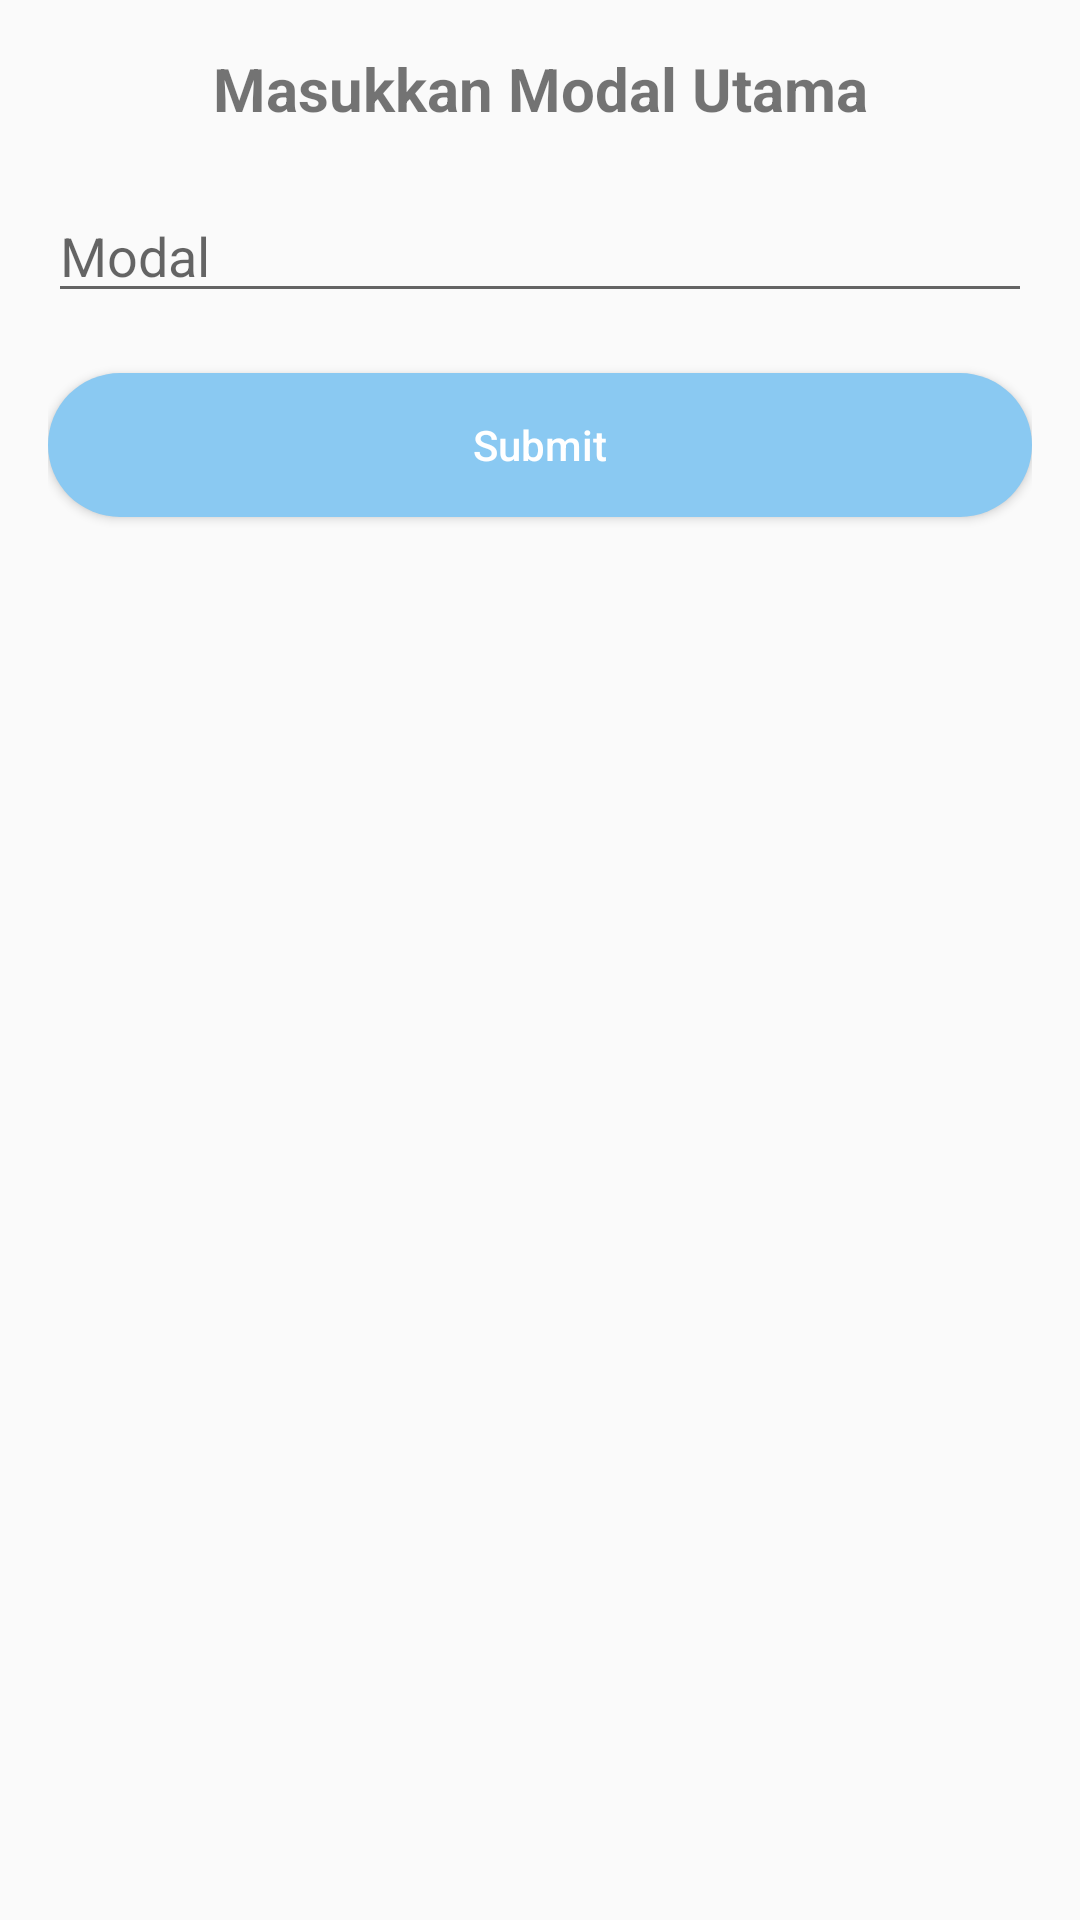

Reconstruct the res/layout file that produces this screen, plus the resources it refers to.
<!-- AndroidManifest.xml: application theme AppTheme -->
<!-- res/layout/dialog_modal.xml -->
<?xml version="1.0" encoding="utf-8"?>
<LinearLayout
    xmlns:android="http://schemas.android.com/apk/res/android" android:layout_width="match_parent"
    android:layout_height="match_parent"
    android:orientation="vertical"
    android:padding="16dp">

    <TextView
        android:layout_width="match_parent"
        android:layout_height="wrap_content"
        android:text="Masukkan Modal Utama"
        android:gravity="center"
        android:textSize="20sp"
        android:textStyle="bold"
        android:layout_marginBottom="20dp"/>
    <EditText
        android:id="@+id/editTextModal"
        android:layout_width="match_parent"
        android:layout_height="wrap_content"
        android:inputType="number"
        android:layout_marginBottom="20dp"
        android:hint="Modal"/>
    <Button
        android:id="@+id/btnSubmitModal"
        android:layout_width="match_parent"
        android:layout_height="wrap_content"
        android:textAllCaps="false"
        android:textColor="#fff"
        android:background="@drawable/radius_button"
        android:text="Submit"/>
</LinearLayout>
<!-- resources referenced by this layout -->
<resources>
  <!-- drawable radius_button (drawable) -->
  <?xml version="1.0" encoding="utf-8"?>
  <shape xmlns:android="http://schemas.android.com/apk/res/android">
      <corners
          android:radius="90dp"></corners>
      <solid
          android:color="#8ac9f2"></solid>
  </shape>
  <style name="AppTheme" parent="Theme.AppCompat.Light.DarkActionBar">
          
          <item name="colorPrimary">@color/colorPrimary</item>
          <item name="colorPrimaryDark">@color/colorPrimaryDark</item>
          <item name="colorAccent">@color/colorAccent</item>
      </style>
  <color name="colorPrimary">#2980b9</color>
  <color name="colorPrimaryDark">#01579B</color>
  <color name="colorAccent">#8ac9f2</color>
</resources>
